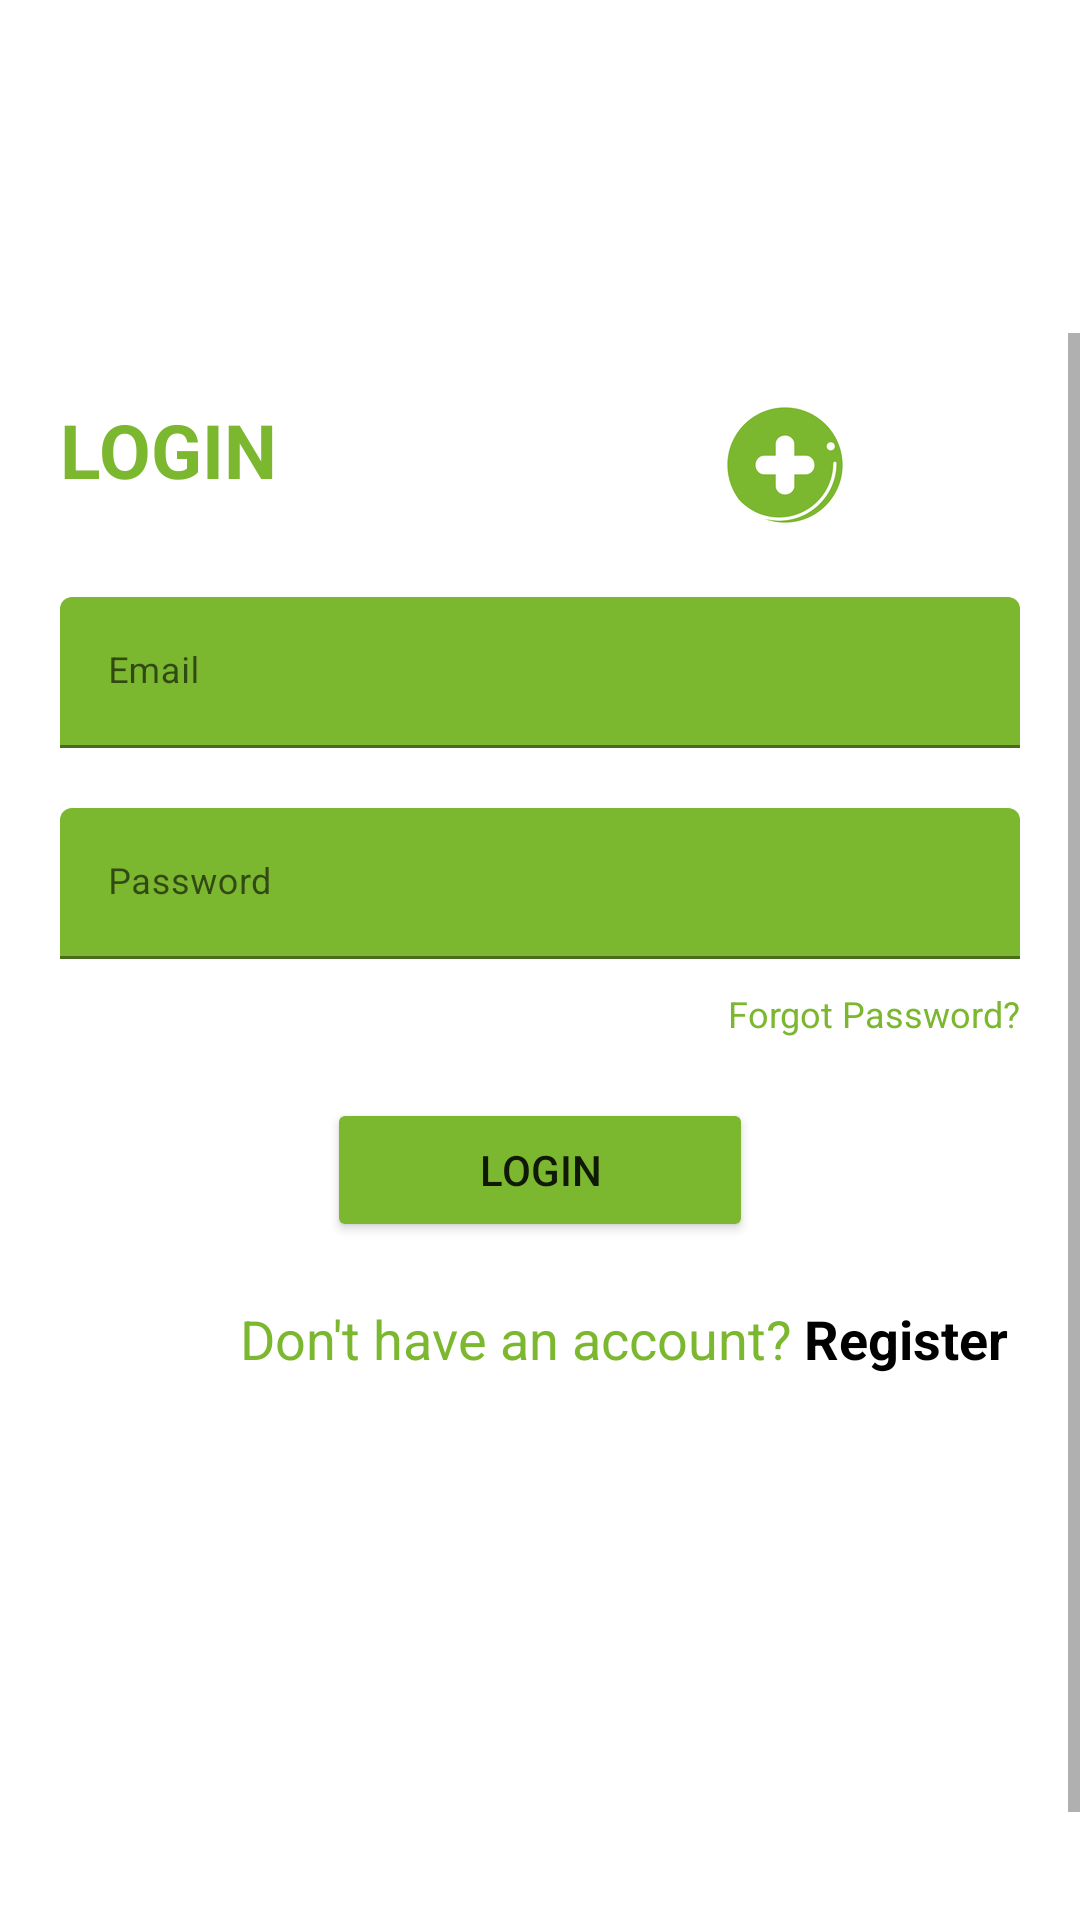

Android layout source for this screen:
<!-- AndroidManifest.xml: application theme Theme.HealthCare -->
<!-- res/layout/activity_login.xml -->
<?xml version="1.0" encoding="utf-8"?>
<RelativeLayout xmlns:android="http://schemas.android.com/apk/res/android"
    xmlns:app="http://schemas.android.com/apk/res-auto"
    xmlns:tools="http://schemas.android.com/tools"
    android:layout_width="match_parent"
    android:layout_height="match_parent"
    android:layout_gravity="center"
    android:background="@color/white"
    android:focusableInTouchMode="true"
    android:gravity="center"
    tools:context=".Login">

    <ScrollView
        android:layout_width="match_parent"
        android:layout_height="wrap_content"
        android:layout_alignParentLeft="true"
        android:layout_alignParentTop="true"
        android:layout_centerInParent="true"
        android:layout_marginLeft="0dp"
        android:layout_marginTop="91dp"
        android:paddingTop="20dp">

        <LinearLayout
            android:layout_width="match_parent"
            android:layout_height="wrap_content"
            android:orientation="vertical"
            android:padding="20dp">

            <RelativeLayout
                android:layout_width="match_parent"
                android:layout_height="wrap_content">

                <TextView
                    style="@style/viewParent.headerText.NoMode"
                    android:layout_width="205dp"
                    android:layout_height="44dp"
                    android:layout_alignParentLeft="true"
                    android:layout_centerVertical="true"
                    android:text="LOGIN"
                    android:textColor="@color/main_color" />

                <ImageView
                    android:layout_width="157dp"
                    android:layout_height="match_parent"
                    android:layout_alignParentTop="true"
                    android:layout_alignParentRight="true"
                    android:src="@mipmap/ic_launcher_round" />
            </RelativeLayout>

            <com.google.android.material.textfield.TextInputLayout
                android:id="@+id/textInputEmail"
                style="@style/parent"
                android:layout_marginTop="@dimen/loginViewsMargin">

                <EditText
                    android:id="@+id/editTextEmail"
                    style="@style/modifiedEditText"
                    android:hint="@string/login_email_hint"
                    android:inputType="textEmailAddress"
                    android:maxLines="1" />
            </com.google.android.material.textfield.TextInputLayout>

            <com.google.android.material.textfield.TextInputLayout
                android:id="@+id/textInputPassword"
                style="@style/parent"
                android:layout_marginTop="@dimen/loginViewsMargin">

                <EditText
                    android:id="@+id/editTextPassword"
                    style="@style/modifiedEditText"
                    android:hint="@string/login_password_hint"
                    android:inputType="textPassword"
                    android:maxLines="1" />
            </com.google.android.material.textfield.TextInputLayout>

            <TextView
                style="@style/viewParent"
                android:layout_gravity="end"
                android:layout_marginTop="10dp"
                android:onClick="goToForgetPassword"
                android:text="Forgot Password?"
                android:textColor="@color/main_color"
                android:textSize="@dimen/newsMoreTextSize" />

            <com.google.android.material.textfield.TextInputLayout
                android:id="@+id/textInputPasswordd"
                style="@style/parent"
                android:layout_marginTop="@dimen/loginViewsMargin"/>

            <Button
                android:id="@+id/button"
                android:layout_width="142dp"
                android:layout_height="wrap_content"
                android:layout_gravity="center"
                android:backgroundTint="@color/main_color"
                android:onClick="login"
                android:text="Login" />

            <com.google.android.material.textfield.TextInputLayout
                android:id="@+id/textInputPassworddd"
                style="@style/parent"
                android:layout_marginTop="@dimen/loginViewsMargin"/>

        <LinearLayout
            android:id="@+id/linearLayout"
            android:layout_width="366dp"
            android:layout_height="56dp"
            android:layout_marginBottom="170dp"
            android:orientation="horizontal"
            app:layout_constraintBottom_toBottomOf="parent"
            app:layout_constraintEnd_toEndOf="parent"
            app:layout_constraintHorizontal_bias="0.488"
            app:layout_constraintStart_toStartOf="parent"
            app:layout_constraintTop_toBottomOf="@+id/buttonRegister">

            <TextView
                android:id="@+id/textView"
                android:layout_width="match_parent"
                android:layout_height="wrap_content"
                android:layout_marginLeft="60dp"
                android:layout_weight="1"
                android:text="Don't have an account?"
                android:textColor="@color/main_color"
                android:textSize="18sp" />

            <TextView
                android:id="@+id/textViewLogin"
                android:layout_width="match_parent"
                android:layout_height="wrap_content"
                android:layout_weight="2.1"
                android:onClick="goToRegister"
                android:text="Register"
                android:textColor="@color/black"
                android:textSize="18sp"
                android:textStyle="bold" />

        </LinearLayout>
        </LinearLayout>
    </ScrollView>

    <View
        android:layout_width="0dp"
        android:layout_height="1dp"
        android:layout_weight="3"
        android:background="@color/main_color" />

</RelativeLayout>
<!-- resources referenced by this layout -->
<resources>
  <color name="black">#FF000000</color>
  <color name="main_color">#FF7CB730</color>
  <color name="white">#FFFFFFFF</color>
  <dimen name="loginViewsMargin">20dp</dimen>
  <dimen name="newsMoreTextSize">12sp</dimen>
  <!-- mipmap ic_launcher_round: jpg bitmap (mipmap-hdpi, 4006 bytes) -->
  <string name="login_email_hint">Email</string>
  <string name="login_password_hint">Password</string>
  <style name="modifiedEditText" parent="parent">
          <item name="android:textSize">@dimen/newsMoreTextSize</item>
          <item name="android:backgroundTint">@color/main_color</item>
      </style>
  <style name="parent">
          <item name="android:layout_width">match_parent</item>
          <item name="android:layout_height">wrap_content</item>
      </style>
  <style name="viewParent">
          <item name="android:layout_width">wrap_content</item>
          <item name="android:layout_height">wrap_content</item>
      </style>
  <style name="viewParent.headerText.NoMode">
          <item name="android:textColor">@color/black</item>
      </style>
  <style name="Theme.HealthCare" parent="Theme.MaterialComponents.DayNight.DarkActionBar">
          
          <item name="colorPrimary">@color/main_color</item>
          <item name="colorPrimaryVariant">@color/main_color_dark</item>
          <item name="colorOnPrimary">@color/white</item>
          
          <item name="colorSecondary">@color/teal_200</item>
          <item name="colorSecondaryVariant">@color/teal_700</item>
          <item name="colorOnSecondary">@color/black</item>
          
          <item name="android:statusBarColor" tools:targetApi="l">?attr/colorPrimaryVariant</item>
          
      </style>
  <color name="main_color_dark">#FF467509</color>
  <color name="teal_200">#FF03DAC5</color>
  <color name="teal_700">#FF018786</color>
</resources>
